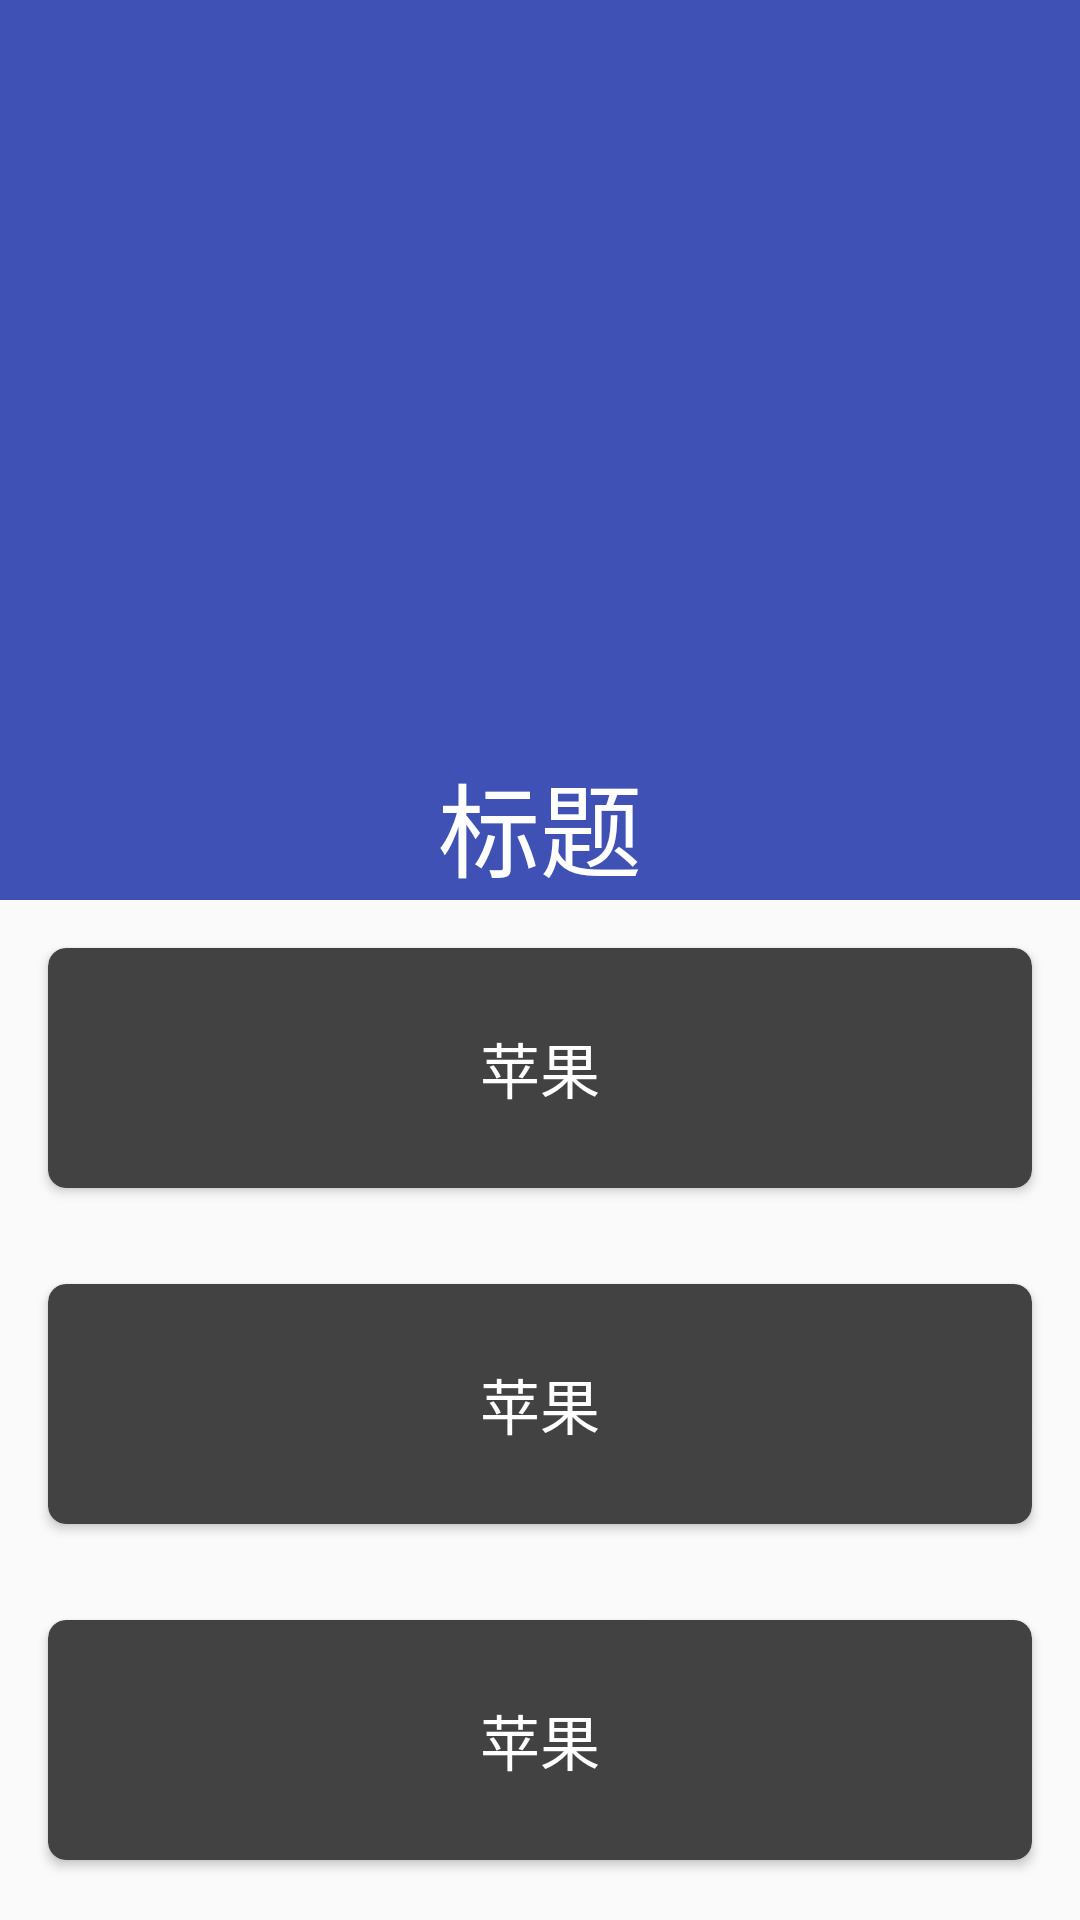

Write the Android layout XML for this screen, with the resource values it uses.
<!-- AndroidManifest.xml: application theme AppTheme -->
<!-- res/layout/activity_collapsing.xml -->
<?xml version="1.0" encoding="utf-8"?>
<android.support.design.widget.CoordinatorLayout
    xmlns:android="http://schemas.android.com/apk/res/android"
    xmlns:app="http://schemas.android.com/apk/res-auto"
    android:layout_width="match_parent"
    android:layout_height="match_parent">
    
    
    <android.support.design.widget.AppBarLayout
        android:layout_width="match_parent"
        android:layout_height="wrap_content"
        app:expanded="true"
        android:id="@+id/appBarLayout"
        >
        
        
        
        
        <android.support.design.widget.CollapsingToolbarLayout
            android:layout_width="match_parent"
            android:layout_height="wrap_content"
            app:layout_scrollFlags="exitUntilCollapsed|scroll"
            app:statusBarScrim="@android:color/transparent"
            app:contentScrim="@color/colorPrimary"
            app:collapsedTitleGravity="center_vertical"
            app:expandedTitleGravity="center_horizontal|bottom"
            app:expandedTitleMarginBottom="10dp"
            >

            <ImageView
                android:layout_width="match_parent"
                android:layout_height="300dp"
                android:background="@mipmap/fj"
                app:layout_collapseMode="parallax"
                />

            <android.support.v7.widget.Toolbar
                android:layout_width="match_parent"
                android:layout_height="?android:attr/actionBarSize"
                app:navigationIcon="@mipmap/ic_arrow_back_white_24dp"
                app:popupTheme="@style/ToolbarPopupTheme"
                app:title="标题"
                app:layout_collapseMode="pin"
                android:id="@+id/toolBar"
                />
        </android.support.design.widget.CollapsingToolbarLayout>
    </android.support.design.widget.AppBarLayout>

    <android.support.v4.widget.NestedScrollView
        android:layout_width="match_parent"
        android:layout_height="wrap_content"
        app:layout_behavior="@string/appbar_scrolling_view_behavior"
        >
        <LinearLayout
            android:layout_width="match_parent"
            android:layout_height="wrap_content"
            android:orientation="vertical"
            >
            <include layout="@layout/item_scroll"/>
            <include layout="@layout/item_scroll"/>
            <include layout="@layout/item_scroll"/>
            <include layout="@layout/item_scroll"/>
            <include layout="@layout/item_scroll"/>
            <include layout="@layout/item_scroll"/>
            <include layout="@layout/item_scroll"/>
            <include layout="@layout/item_scroll"/>
            <include layout="@layout/item_scroll"/>
            <include layout="@layout/item_scroll"/>
            <include layout="@layout/item_scroll"/>
        </LinearLayout>
    </android.support.v4.widget.NestedScrollView>
</android.support.design.widget.CoordinatorLayout>
<!-- res/layout/item_scroll.xml (included above) -->
<?xml version="1.0" encoding="utf-8"?>
<android.support.v7.widget.CardView xmlns:android="http://schemas.android.com/apk/res/android"
                                    xmlns:app="http://schemas.android.com/apk/res-auto"
              android:orientation="vertical"
              android:layout_width="match_parent"
              android:layout_height="80dp"
              app:cardCornerRadius="6dp"
              android:layout_margin="16dp"
              app:cardBackgroundColor="@color/cardview_dark_background"
    >
    <RelativeLayout
        android:layout_width="match_parent"
        android:layout_height="80dp">
    <TextView
        android:layout_width="wrap_content"
        android:layout_height="wrap_content"
        android:textColor="@color/colorWhite"
        android:textSize="20dp"
        android:text="苹果"
        android:id="@+id/item_scroll_tv"
        android:layout_centerInParent="true"
        />
    </RelativeLayout>
</android.support.v7.widget.CardView>
<!-- resources referenced by this layout -->
<resources>
  <color name="colorPrimary">#3F51B5</color>
  <color name="colorWhite">#FFFFFF</color>
  <style name="ToolbarPopupTheme" parent="@style/ThemeOverlay.AppCompat.Dark">
          <item name="android:colorBackground">@color/colorPrimaryDark</item>
          <item name="actionOverflowMenuStyle">@style/OverflowMenuStyle</item> 
      </style>
  <style name="AppTheme" parent="Theme.AppCompat.Light.NoActionBar">
          
          <item name="colorPrimary">@color/colorPrimary</item>
          <item name="colorPrimaryDark">@color/colorPrimaryDark</item>
          <item name="colorAccent">@color/colorAccent</item>
  
          <item name="android:textColorPrimary">@color/colorWhite</item>
          <item name="android:textColorSecondary">@color/colorWhite</item>
          
      </style>
  <color name="colorPrimaryDark">#303F9F</color>
  <style name="OverflowMenuStyle" parent="Widget.AppCompat.Light.PopupMenu.Overflow">
          <item name="overlapAnchor">false</item>  
      </style>
  <color name="colorAccent">#FF4081</color>
</resources>
